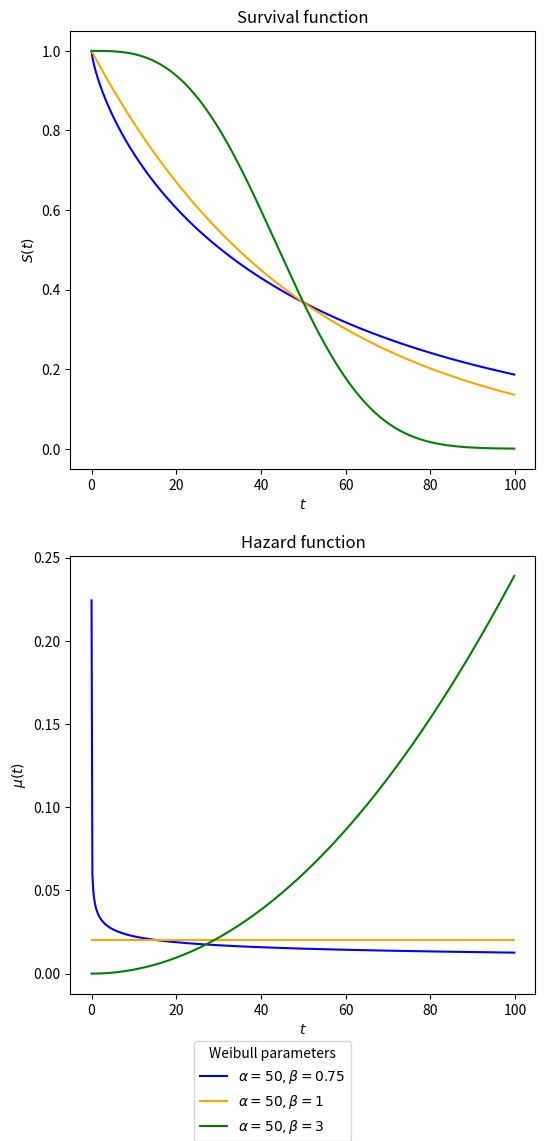

Here is the Python script that generated this plot: (Note: this script raises an exception after producing the figure.)
import matplotlib.pyplot as plt
import numpy as np
import math


"""
Create plot of Exponential and Weibull distribution hazard/survival curves.
"""

plot_file_path = "plots/parametric_dist_curves/weibull_dist_curves.pdf" # path to output file

S = lambda t,a,b: np.exp(-(t/a)**b) # survival function of Weibull(a,b)
h = lambda t,a,b: (b/a)*(t/a)**(b-1) # hazard function of Weibull(a,b)

# t values
t = np.arange(start=0.001,stop=100.001,step=0.2) 
# fixed alpha
alpha = 50 
# beta values
beta1 = 0.75 
beta2 = 1
beta3 = 3

# survival curves
S1 = S(t, alpha, beta1)
S2 = S(t, alpha, beta2)
S3 = S(t, alpha, beta3)
# hazard curves
h1 = h(t, alpha, beta1)
h2 = h(t, alpha, beta2)
h3 = h(t, alpha, beta3)

# set up fig
fig, (ax1, ax2) = plt.subplots(2, 1, figsize=(6,12.5)) # 1x2 subplots
# fig.suptitle(r'Weibull distribution ($\alpha=50$)') # main title
line_labels = [r'$\alpha=50,\beta=0.75$', r'$\alpha=50,\beta=1$', r'$\alpha=50,\beta=3$'] # labels for legend
# create subplots
l1 = ax1.plot(t, S1, color="blue")[0]
l2 = ax1.plot(t, S2, color="orange")[0]
l3 = ax1.plot(t, S3, color="green")[0]
l4 = ax2.plot(t, h1, color="blue")[0]
l5 = ax2.plot(t, h2, color="orange")[0]
l6 = ax2.plot(t, h3, color="green")[0]
# create legend
fig.legend([l1, l2, l3, l4, l5, l6],     # The line objects
           labels=line_labels,   # The labels for each line
           loc="lower center",   # Position of legend
           borderaxespad=0.0,
           title="Weibull parameters"  # Title for the legend
           )
# axis labels
ax1.set_xlabel(r'$t$')
ax2.set_xlabel(r'$t$')
ax1.set_ylabel(r'$S(t)$')
ax2.set_ylabel(r'$\mu(t)$')
ax1.set_title("Survival function")
ax2.set_title("Hazard function")
# adjust and save fig
#plt.subplots_adjust(best)
ax1.set_aspect('auto')
ax2.set_aspect('auto')
plt.savefig(plot_file_path)

